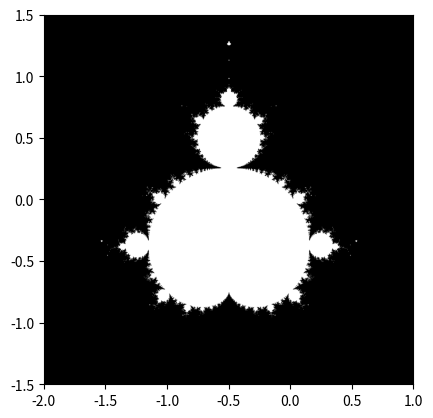

This chart was generated by the following Python code:
import numpy as np
import matplotlib.pyplot as plt

def mandelbrot(N_max, threshold, n):

    x,y = np.meshgrid(np.linspace(-2, 1, n), np.linspace(-1.5, 1.5, n))
    #Line 6 is responsible for creating arrays the size of n with desired parameters
    c = x + y * 1j
    #Line 8 is responsible for crating the nxn grid
    z = 0
    #Line 10 sets a base
    for j in range(N_max):
        z = z ** 2 + c
    #Lines 12-13 execute the mandelbrot iterations
    z[abs(z) > threshold] = threshold
    mask = (abs(z) < threshold)
    #Line 16 Creates the matrix
    return mask
    """
    This function calculates the mandelbrot set
    - N_max is the max number of iterations to be performed in the function
    - threshold is float threshold for the function
    - n represents the length of the set 
    - There is also a return statement that returns an updated nxn matrix as it gets iterated 
        """


# Calls the mandelbrot function
mask = mandelbrot(N_max=50, threshold=50, n=1100)

# Plots and saves the image as 'mandelbrot.png'
plt.imshow(mask.T, extent=[-2, 1, -1.5, 1.5])
plt.gray()
plt.savefig("mandelbrot.png")

